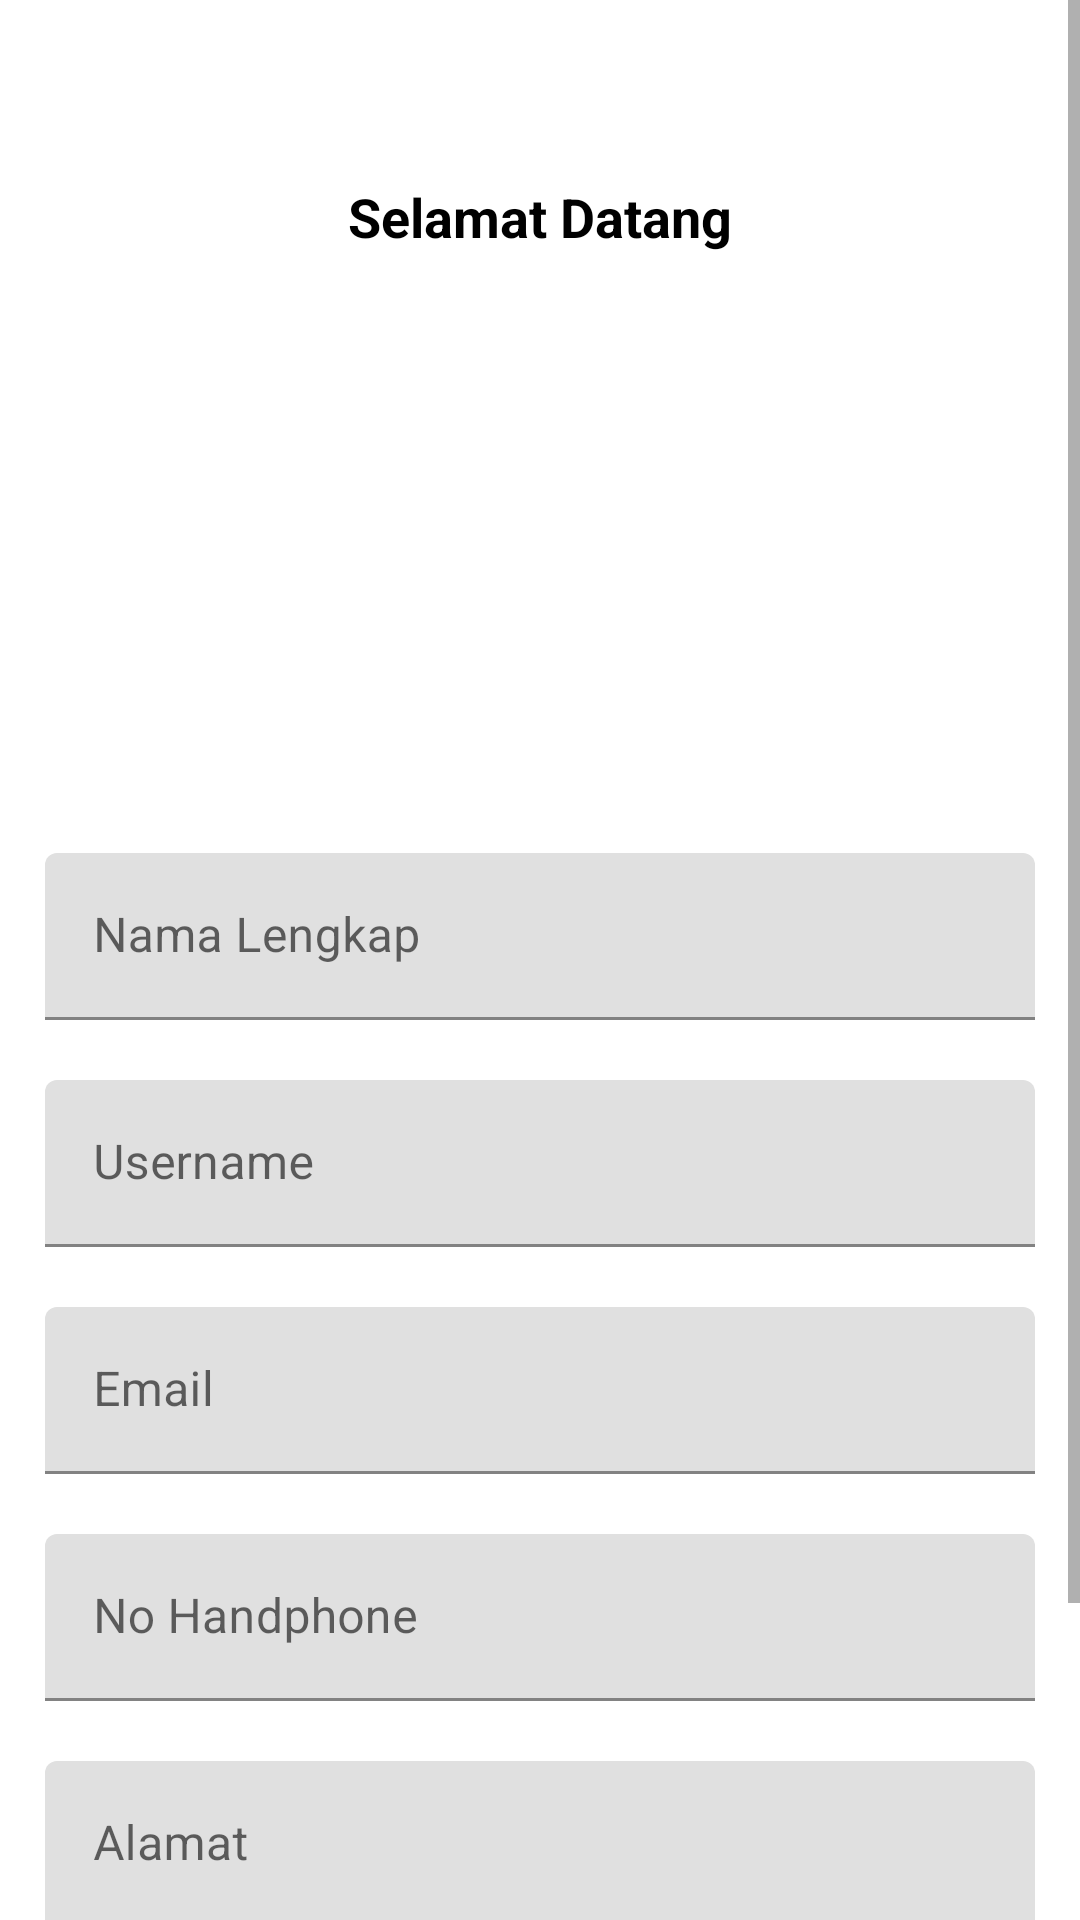

The Android layout XML behind this screen, and the referenced resources:
<!-- AndroidManifest.xml: application theme Theme.Gembalaapps -->
<!-- res/layout/activity_register.xml -->
<?xml version="1.0" encoding="utf-8"?>
<ScrollView xmlns:android="http://schemas.android.com/apk/res/android"
    xmlns:app="http://schemas.android.com/apk/res-auto"
    xmlns:tools="http://schemas.android.com/tools"
    android:layout_width="match_parent"
    android:layout_height="match_parent"
    tools:context=".RegisterActivity"
    android:orientation="vertical">

    <LinearLayout
        android:layout_width="match_parent"
        android:layout_height="match_parent"
        android:orientation="vertical">

        <TextView
            android:layout_width="match_parent"
            android:layout_height="wrap_content"
            android:layout_marginTop="60dp"
            android:gravity="center"
            android:text="Selamat Datang"
            android:textColor="@color/black"
            android:textSize="18sp"
            android:textStyle="bold" />
        <com.google.android.material.textfield.TextInputLayout
            android:id="@+id/textInputNama"
            style="@style/parent"
            android:layout_marginTop="@dimen/loginViewsMargin">
            <EditText
                android:id="@+id/nama"
                android:layout_width="match_parent"
                android:layout_height="wrap_content"
                android:layout_marginLeft="15dp"
                android:layout_marginTop="200dp"
                android:layout_marginRight="15dp"
                android:hint="Nama Lengkap"
                android:textColor="@color/black"
                android:textColorHint="@color/black" />
        </com.google.android.material.textfield.TextInputLayout>
        <com.google.android.material.textfield.TextInputLayout
            android:id="@+id/textInputUsername"
            style="@style/parent"
            android:layout_marginTop="@dimen/loginViewsMargin">
            <EditText
                android:id="@+id/username"
                android:layout_width="match_parent"
                android:layout_height="wrap_content"
                android:layout_marginLeft="15dp"
                android:layout_marginTop="20dp"
                android:layout_marginRight="15dp"
                android:hint="Username"
                android:textColor="@color/black"
                android:textColorHint="@color/black" />
        </com.google.android.material.textfield.TextInputLayout>
        <com.google.android.material.textfield.TextInputLayout
            android:id="@+id/textInputEmail"
            style="@style/parent"
            android:layout_marginTop="@dimen/loginViewsMargin">
            <EditText
                android:id="@+id/email"
                android:layout_width="match_parent"
                android:layout_height="wrap_content"
                android:layout_marginLeft="15dp"
                android:layout_marginTop="20dp"
                android:layout_marginRight="15dp"
                android:hint="Email"
                android:textColor="@color/black"
                android:textColorHint="@color/black" />
        </com.google.android.material.textfield.TextInputLayout>
        <com.google.android.material.textfield.TextInputLayout
            android:id="@+id/textInputNoHp"
            style="@style/parent"
            android:layout_marginTop="@dimen/loginViewsMargin">
            <EditText
                android:id="@+id/nohp"
                android:layout_width="match_parent"
                android:layout_height="wrap_content"
                android:layout_marginLeft="15dp"
                android:layout_marginTop="20dp"
                android:layout_marginRight="15dp"
                android:hint="No Handphone"
                android:textColor="@color/black"
                android:textColorHint="@color/black" />
        </com.google.android.material.textfield.TextInputLayout>
        <com.google.android.material.textfield.TextInputLayout
            android:id="@+id/textInputAlamat"
            style="@style/parent"
            android:layout_marginTop="@dimen/loginViewsMargin">
            <EditText
                android:id="@+id/alamat"
                android:layout_width="match_parent"
                android:layout_height="wrap_content"
                android:layout_marginLeft="15dp"
                android:layout_marginTop="20dp"
                android:layout_marginRight="15dp"
                android:hint="Alamat"
                android:textColor="@color/black"
                android:textColorHint="@color/black" />
        </com.google.android.material.textfield.TextInputLayout>
        <com.google.android.material.textfield.TextInputLayout
            android:id="@+id/textInputKataSandi"
            style="@style/parent"
            android:layout_marginTop="@dimen/loginViewsMargin">
            <EditText
                android:id="@+id/katasandi"
                android:layout_width="match_parent"
                android:layout_height="wrap_content"
                android:layout_marginLeft="15dp"
                android:layout_marginTop="20dp"
                android:layout_marginRight="15dp"
                android:hint="Kata Sandi"
                android:textColor="@color/black"
                android:textColorHint="@color/black" />
        </com.google.android.material.textfield.TextInputLayout>

        <RelativeLayout
            android:id="@+id/relative1"
            android:onClick="onRegisterClick"
            android:layout_width="match_parent"
            android:layout_height="48dp">

            <View
                android:id="@+id/rectangle_4"
                android:layout_width="match_parent"
                android:layout_height="48dp"
                android:layout_marginLeft="30dp"
                android:layout_marginRight="30dp"
                android:background="@drawable/button"
                android:foregroundGravity="center" />

            <TextView
                android:layout_width="match_parent"
                android:layout_height="48dp"
                android:layout_alignBottom="@+id/rectangle_4"
                android:fontFamily="@font/poppins_bold"
                android:gravity="center"
                android:text="Masuk"
                android:textColor="@color/white" />
        </RelativeLayout>
    </LinearLayout>
</ScrollView>
<!-- resources referenced by this layout -->
<resources>
  <color name="black">#FF000000</color>
  <color name="white">#FFFFFFFF</color>
  <!-- drawable button (drawable) -->
  <?xml version="1.0" encoding="utf-8"?>
  <vector
      xmlns:android="http://schemas.android.com/apk/res/android"
      xmlns:aapt="http://schemas.android.com/aapt"
      android:width="329dp"
      android:height="48dp"
      android:viewportWidth="329"
      android:viewportHeight="48"
      >
  
      <group>
  
          <clip-path
              android:pathData="M7 0H322C325.866 0 329 3.13401 329 7V41C329 44.866 325.866 48 322 48H7C3.13401 48 0 44.866 0 41V7C0 3.13401 3.13401 0 7 0Z"
              />
  
          <path
              android:pathData="M0 0V48H329V0"
              android:fillColor="#24408E"
              />
      </group>
  </vector>
  <style name="parent">
          <item name="android:layout_width">match_parent</item>
          <item name="android:layout_height">wrap_content</item>
      </style>
  <style name="Theme.Gembalaapps" parent="Theme.MaterialComponents.DayNight.DarkActionBar">
          
          <item name="colorPrimary">@color/purple_500</item>
          <item name="colorPrimaryVariant">@color/purple_700</item>
          <item name="colorOnPrimary">@color/white</item>
          
          <item name="colorSecondary">@color/teal_200</item>
          <item name="colorSecondaryVariant">@color/teal_700</item>
          <item name="colorOnSecondary">@color/black</item>
          
          <item name="android:statusBarColor" tools:targetApi="l">?attr/colorPrimaryVariant</item>
          
      </style>
  <color name="purple_500">#FF6200EE</color>
  <color name="purple_700">#FF3700B3</color>
  <color name="teal_200">#FF03DAC5</color>
  <color name="teal_700">#FF018786</color>
</resources>
